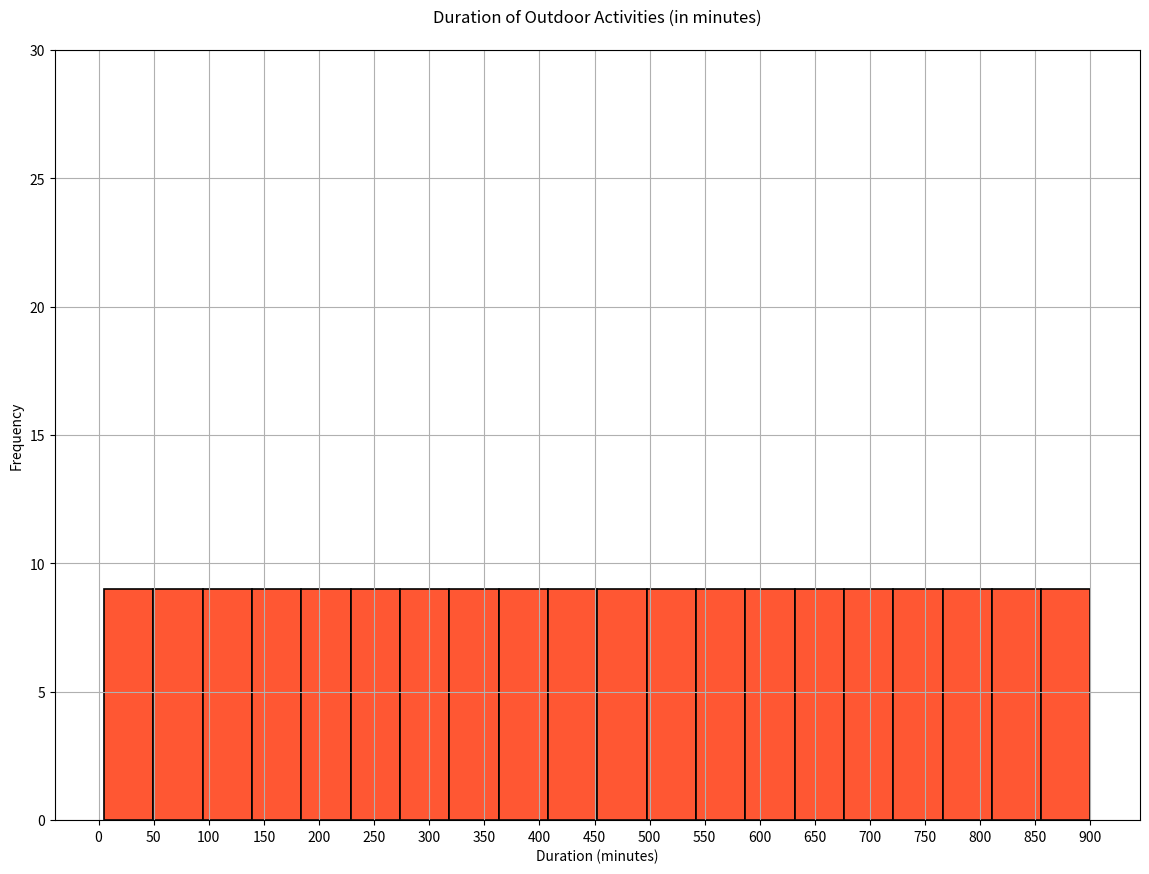

This chart was generated by the following Python code:
import matplotlib.pyplot as plt

durations = [
    5, 10, 15, 20, 25, 30, 35, 40, 45, 50, 55, 60, 65, 70, 75, 80, 85, 90, 95, 
    100, 105, 110, 115, 120, 125, 130, 135, 140, 145, 150, 155, 160, 165, 170, 
    175, 180, 185, 190, 195, 200, 205, 210, 215, 220, 225, 230, 235, 240, 245, 
    250, 255, 260, 265, 270, 275, 280, 285, 290, 295, 300, 305, 310, 315, 320, 
    325, 330, 335, 340, 345, 350, 355, 360, 365, 370, 375, 380, 385, 390, 395, 
    400, 405, 410, 415, 420, 425, 430, 435, 440, 445, 450, 455, 460, 465, 470, 
    475, 480, 485, 490, 495, 500, 505, 510, 515, 520, 525, 530, 535, 540, 545, 
    550, 555, 560, 565, 570, 575, 580, 585, 590, 595, 600, 605, 610, 615, 620, 
    625, 630, 635, 640, 645, 650, 655, 660, 665, 670, 675, 680, 685, 690, 695, 
    700, 705, 710, 715, 720, 725, 730, 735, 740, 745, 750, 755, 760, 765, 770, 
    775, 780, 785, 790, 795, 800, 805, 810, 815, 820, 825, 830, 835, 840, 845, 
    850, 855, 860, 865, 870, 875, 880, 885, 890, 895, 900
]

plt.figure(figsize=(14, 10))
plt.hist(durations, bins=20, orientation='vertical', color='#ff5733', edgecolor='black', linewidth=1.2)
plt.title('Duration of Outdoor Activities (in minutes)', pad=20)
plt.xlabel('Duration (minutes)')
plt.ylabel('Frequency')
plt.xticks(range(0, max(durations) + 1, 50))
plt.yticks(range(0, 35, 5))
plt.grid(True)
plt.show()
